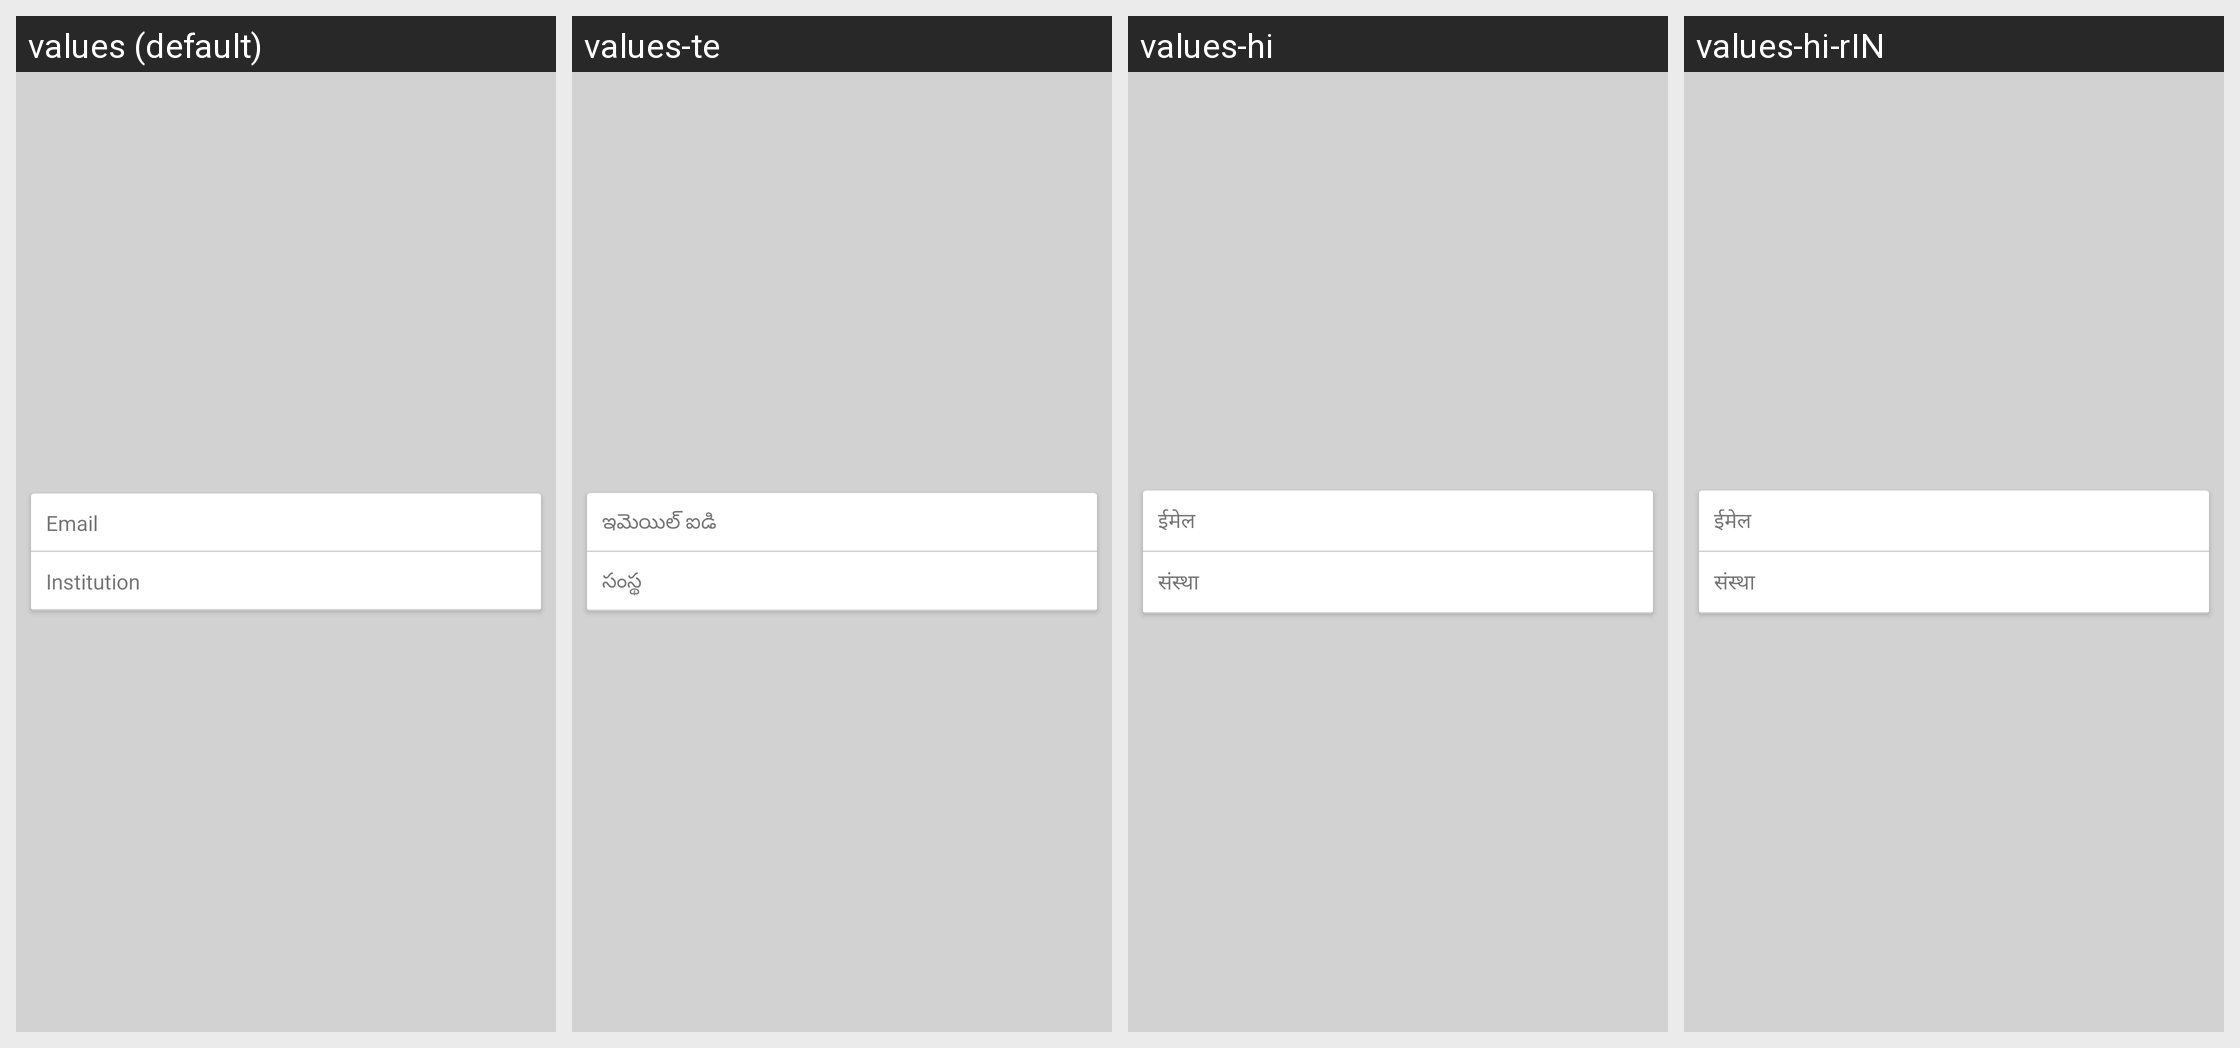

The same Android screen rendered under several of its app's locales, left to right. List the strings drawn on it with the default value and each locale's translation.
Android screen res/layout/fragment_settings.xml rendered under 4 locales, left to right: values (default), values-te, values-hi, values-hi-rIN. Device: Nexus 5 (rendered at 1080×1920; each locale shown at half size, 540×960, under a caption strip naming it); theme AppTheme.
Other locales in the repository, not shown: values-en, values-kn, values-mr.
Strings drawn on this screen, with the default value and each locale's value (text and hints the layout hard-codes, and strings that could not be matched under every locale, appear in the picture but are not listed):

email
  values: Email
  values-te: ఇమెయిల్ ఐడి
  values-hi: ईमेल
  values-hi-rIN: ईमेल

institution
  values: Institution
  values-te: సంస్థ
  values-hi: संस्था
  values-hi-rIN: संस्था
